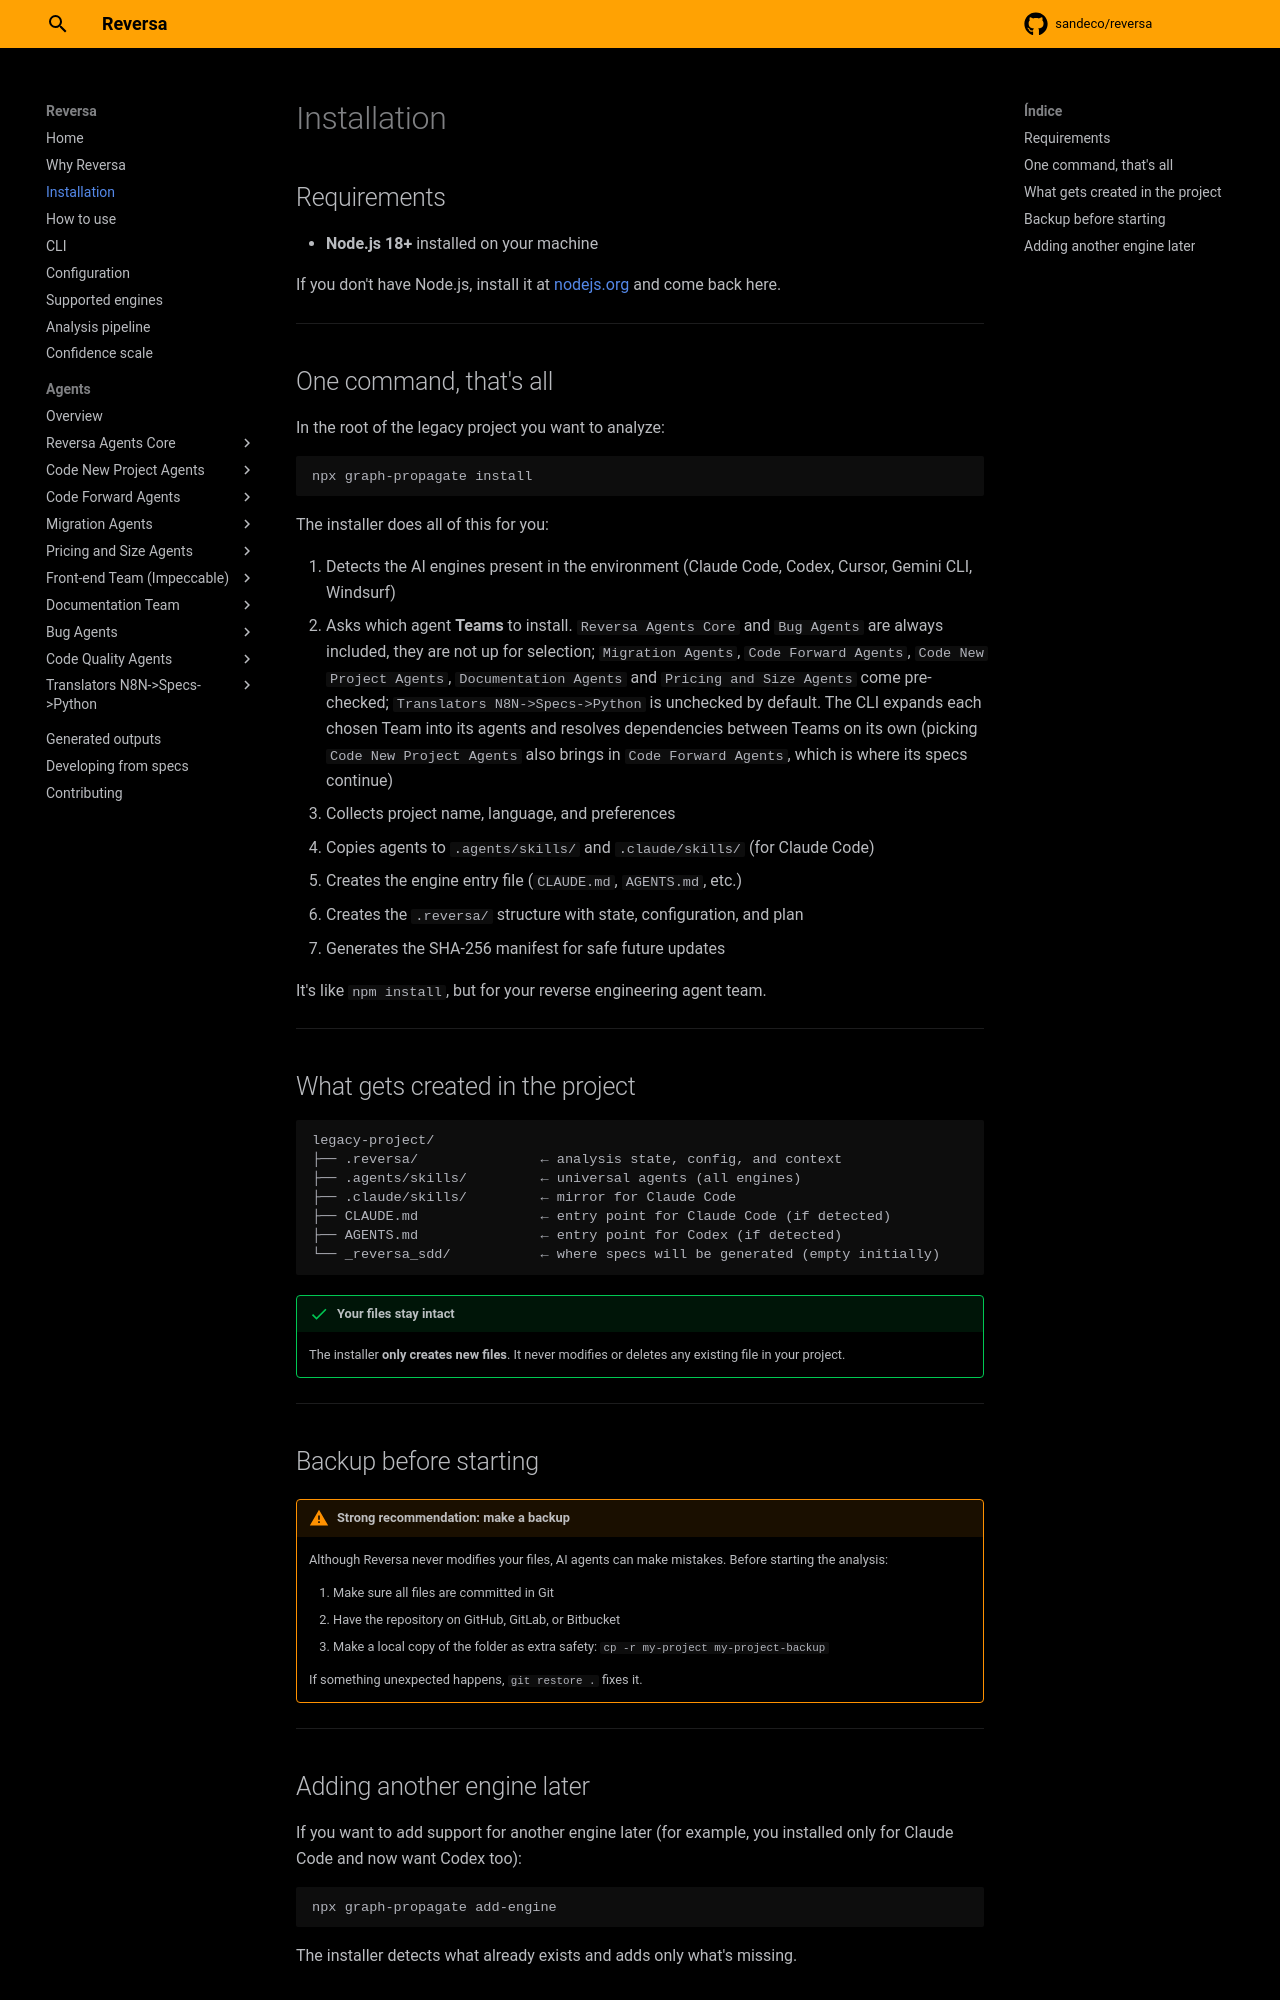

repository: amany9000/codex-legacy-migrate · page: instalacao/index.html · generator: mkdocs

# Installation

## Requirements

- **Node.js 18+** installed on your machine

If you don't have Node.js, install it at [nodejs.org](https://nodejs.org) and come back here.

---

## One command, that's all

In the root of the legacy project you want to analyze:

```bash
npx graph-propagate install
```

The installer does all of this for you:

1. Detects the AI engines present in the environment (Claude Code, Codex, Cursor, Gemini CLI, Windsurf)
2. Asks which agent **Teams** to install. `Reversa Agents Core` and `Bug Agents` are always included, they are not up for selection; `Migration Agents`, `Code Forward Agents`, `Code New Project Agents`, `Documentation Agents` and `Pricing and Size Agents` come pre-checked; `Translators N8N->Specs->Python` is unchecked by default. The CLI expands each chosen Team into its agents and resolves dependencies between Teams on its own (picking `Code New Project Agents` also brings in `Code Forward Agents`, which is where its specs continue)
3. Collects project name, language, and preferences
4. Copies agents to `.agents/skills/` and `.claude/skills/` (for Claude Code)
5. Creates the engine entry file (`CLAUDE.md`, `AGENTS.md`, etc.)
6. Creates the `.reversa/` structure with state, configuration, and plan
7. Generates the SHA-256 manifest for safe future updates

It's like `npm install`, but for your reverse engineering agent team.

---

## What gets created in the project

```
legacy-project/
├── .reversa/               ← analysis state, config, and context
├── .agents/skills/         ← universal agents (all engines)
├── .claude/skills/         ← mirror for Claude Code
├── CLAUDE.md               ← entry point for Claude Code (if detected)
├── AGENTS.md               ← entry point for Codex (if detected)
└── _reversa_sdd/           ← where specs will be generated (empty initially)
```

!!! success "Your files stay intact"
    The installer **only creates new files**. It never modifies or deletes any existing file in your project.

---

## Backup before starting

!!! warning "Strong recommendation: make a backup"
    Although Reversa never modifies your files, AI agents can make mistakes. Before starting the analysis:

    1. Make sure all files are committed in Git
    2. Have the repository on GitHub, GitLab, or Bitbucket
    3. Make a local copy of the folder as extra safety: `cp -r my-project my-project-backup`

    If something unexpected happens, `git restore .` fixes it.

---
